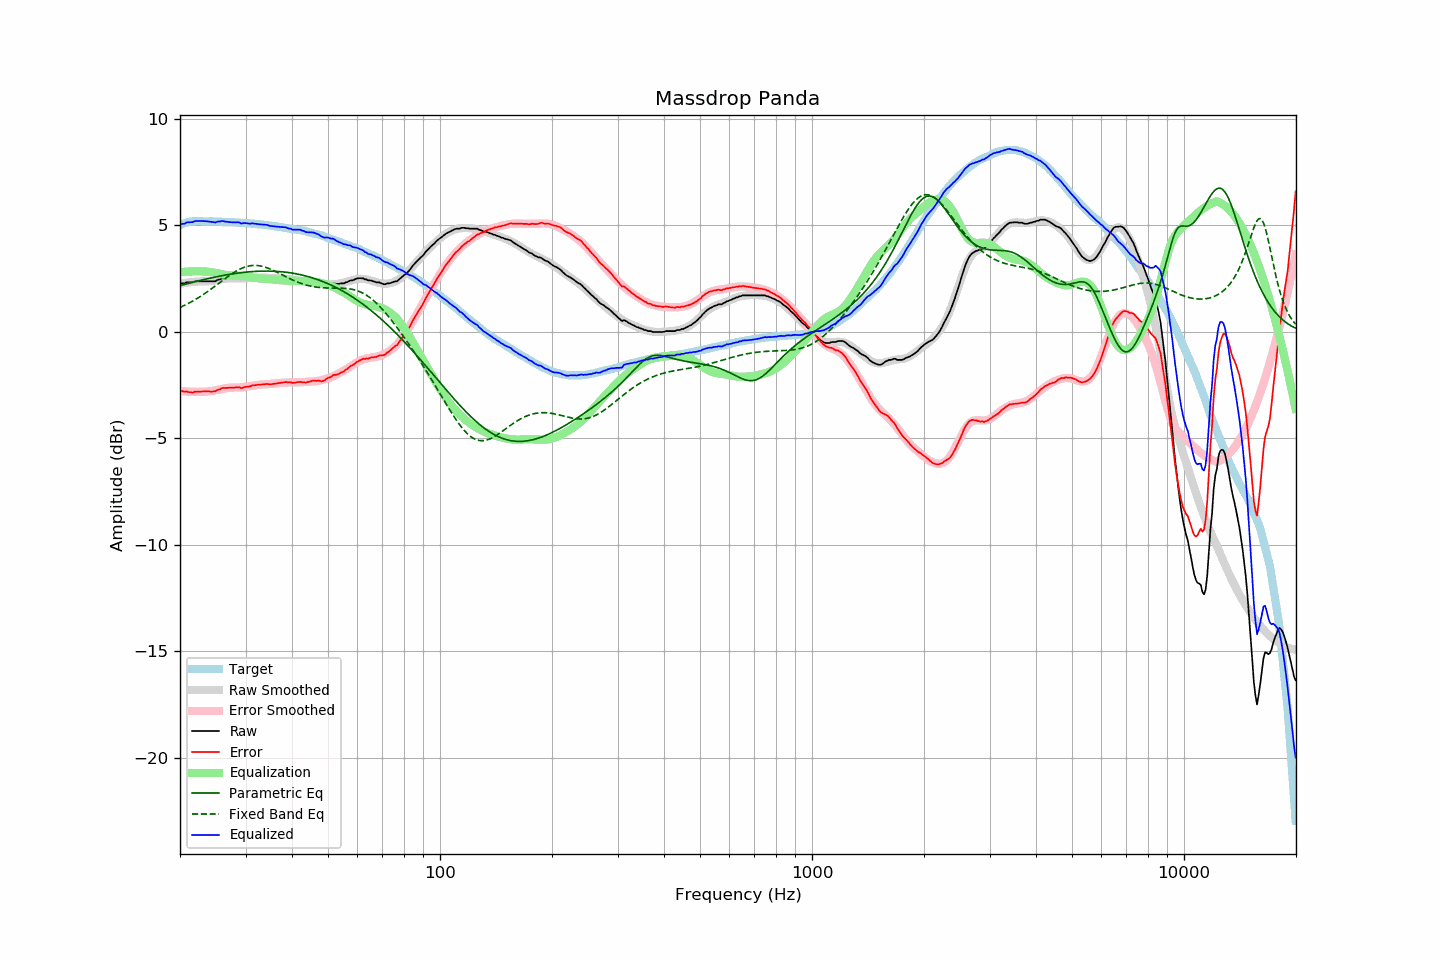

Data behind this chart, as committed beside it:
frequency, raw, error, smoothed, error_smoothed, equalization, parametric_eq, fixed_band_eq, equalized_raw, equalized_smoothed, target
20.00, 2.26, -2.75, 2.25, -2.78, 2.78, 2.16, 1.13, 5.05, 5.03, 5.01
20.20, 2.26, -2.78, 2.26, -2.79, 2.79, 2.18, 1.17, 5.06, 5.05, 5.04
20.40, 2.26, -2.81, 2.27, -2.80, 2.80, 2.20, 1.20, 5.06, 5.07, 5.07
20.61, 2.26, -2.83, 2.29, -2.81, 2.81, 2.22, 1.24, 5.07, 5.09, 5.09
20.81, 2.31, -2.81, 2.30, -2.81, 2.81, 2.24, 1.28, 5.13, 5.11, 5.12
21.02, 2.31, -2.84, 2.31, -2.82, 2.82, 2.26, 1.32, 5.13, 5.12, 5.15
21.23, 2.31, -2.85, 2.32, -2.82, 2.82, 2.28, 1.36, 5.13, 5.14, 5.16
21.44, 2.31, -2.86, 2.32, -2.83, 2.83, 2.30, 1.40, 5.14, 5.15, 5.17
21.66, 2.31, -2.86, 2.33, -2.83, 2.83, 2.32, 1.44, 5.14, 5.16, 5.18
21.87, 2.35, -2.82, 2.34, -2.83, 2.83, 2.34, 1.48, 5.18, 5.17, 5.18
22.09, 2.36, -2.82, 2.35, -2.83, 2.83, 2.36, 1.53, 5.19, 5.18, 5.19
22.31, 2.36, -2.82, 2.35, -2.83, 2.83, 2.37, 1.57, 5.20, 5.18, 5.19
22.54, 2.36, -2.82, 2.35, -2.83, 2.83, 2.39, 1.62, 5.19, 5.19, 5.18
22.76, 2.36, -2.82, 2.36, -2.83, 2.83, 2.41, 1.67, 5.19, 5.18, 5.18
22.99, 2.36, -2.81, 2.36, -2.83, 2.83, 2.43, 1.72, 5.19, 5.18, 5.17
23.22, 2.36, -2.81, 2.35, -2.83, 2.83, 2.45, 1.77, 5.19, 5.18, 5.17
23.45, 2.36, -2.81, 2.36, -2.82, 2.82, 2.46, 1.82, 5.18, 5.18, 5.17
23.69, 2.36, -2.81, 2.36, -2.81, 2.81, 2.48, 1.87, 5.18, 5.18, 5.17
23.92, 2.36, -2.81, 2.37, -2.81, 2.81, 2.50, 1.92, 5.17, 5.17, 5.17
24.16, 2.36, -2.82, 2.38, -2.80, 2.80, 2.52, 1.98, 5.16, 5.17, 5.18
24.40, 2.36, -2.82, 2.38, -2.79, 2.79, 2.53, 2.03, 5.15, 5.17, 5.18
24.65, 2.36, -2.80, 2.39, -2.77, 2.77, 2.55, 2.09, 5.14, 5.17, 5.17
24.89, 2.36, -2.80, 2.41, -2.76, 2.76, 2.56, 2.15, 5.12, 5.17, 5.17
25.14, 2.41, -2.75, 2.42, -2.74, 2.74, 2.58, 2.20, 5.16, 5.16, 5.17
25.39, 2.44, -2.72, 2.43, -2.73, 2.73, 2.59, 2.26, 5.17, 5.16, 5.16
25.65, 2.45, -2.71, 2.45, -2.71, 2.71, 2.61, 2.32, 5.17, 5.16, 5.16
25.91, 2.50, -2.65, 2.46, -2.70, 2.70, 2.62, 2.37, 5.20, 5.16, 5.15
26.16, 2.50, -2.65, 2.47, -2.68, 2.68, 2.64, 2.43, 5.18, 5.16, 5.15
26.43, 2.50, -2.65, 2.49, -2.67, 2.67, 2.65, 2.49, 5.17, 5.15, 5.15
26.69, 2.50, -2.65, 2.49, -2.65, 2.65, 2.67, 2.54, 5.16, 5.15, 5.15
26.96, 2.50, -2.64, 2.50, -2.64, 2.64, 2.68, 2.59, 5.15, 5.14, 5.15
27.23, 2.50, -2.64, 2.50, -2.64, 2.64, 2.69, 2.65, 5.14, 5.14, 5.15
27.50, 2.50, -2.64, 2.51, -2.63, 2.63, 2.70, 2.70, 5.13, 5.14, 5.14
27.77, 2.50, -2.63, 2.51, -2.63, 2.63, 2.72, 2.75, 5.13, 5.13, 5.13
28.05, 2.50, -2.63, 2.50, -2.63, 2.63, 2.73, 2.80, 5.13, 5.13, 5.13
28.33, 2.50, -2.62, 2.50, -2.63, 2.63, 2.74, 2.84, 5.13, 5.13, 5.12
28.62, 2.50, -2.62, 2.49, -2.63, 2.63, 2.75, 2.88, 5.13, 5.12, 5.12
28.90, 2.50, -2.61, 2.49, -2.62, 2.62, 2.76, 2.92, 5.13, 5.12, 5.12
29.19, 2.45, -2.65, 2.49, -2.62, 2.62, 2.77, 2.96, 5.07, 5.11, 5.10
29.48, 2.47, -2.64, 2.50, -2.61, 2.61, 2.78, 2.99, 5.08, 5.11, 5.11
29.78, 2.50, -2.60, 2.50, -2.60, 2.60, 2.78, 3.02, 5.10, 5.10, 5.10
30.08, 2.50, -2.60, 2.50, -2.59, 2.59, 2.79, 3.05, 5.09, 5.09, 5.10
30.38, 2.50, -2.58, 2.51, -2.58, 2.58, 2.80, 3.07, 5.08, 5.09, 5.09
30.68, 2.50, -2.58, 2.51, -2.57, 2.57, 2.81, 3.08, 5.07, 5.08, 5.08
30.99, 2.51, -2.56, 2.52, -2.56, 2.56, 2.81, 3.10, 5.07, 5.08, 5.07
31.30, 2.54, -2.53, 2.52, -2.55, 2.55, 2.82, 3.11, 5.09, 5.07, 5.07
31.61, 2.54, -2.52, 2.53, -2.53, 2.53, 2.82, 3.11, 5.08, 5.06, 5.07
31.93, 2.54, -2.51, 2.54, -2.52, 2.52, 2.83, 3.11, 5.06, 5.06, 5.05
32.24, 2.54, -2.50, 2.54, -2.51, 2.51, 2.83, 3.10, 5.05, 5.05, 5.04
32.57, 2.54, -2.50, 2.54, -2.50, 2.50, 2.84, 3.10, 5.04, 5.04, 5.04
32.89, 2.54, -2.49, 2.54, -2.49, 2.49, 2.84, 3.08, 5.03, 5.03, 5.04
33.22, 2.54, -2.48, 2.54, -2.49, 2.49, 2.84, 3.07, 5.03, 5.02, 5.02
33.55, 2.54, -2.48, 2.54, -2.48, 2.48, 2.84, 3.05, 5.02, 5.02, 5.02
33.89, 2.54, -2.46, 2.53, -2.47, 2.47, 2.84, 3.03, 5.02, 5.01, 5.01
34.23, 2.54, -2.46, 2.53, -2.47, 2.47, 2.84, 3.00, 5.01, 5.00, 5.00
34.57, 2.52, -2.47, 2.52, -2.47, 2.47, 2.84, 2.97, 4.99, 4.99, 4.99
34.92, 2.50, -2.47, 2.52, -2.46, 2.46, 2.84, 2.94, 4.96, 4.98, 4.98
35.27, 2.50, -2.47, 2.52, -2.45, 2.45, 2.84, 2.91, 4.95, 4.97, 4.97
35.62, 2.50, -2.46, 2.52, -2.44, 2.44, 2.84, 2.87, 4.95, 4.96, 4.96
35.97, 2.50, -2.44, 2.51, -2.43, 2.43, 2.83, 2.84, 4.94, 4.95, 4.94
... 635 more rows
